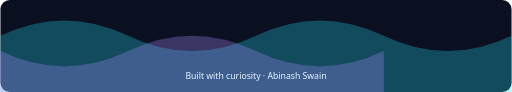
t = 0.00 s
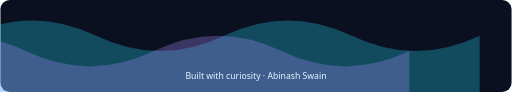
t = 2.00 s
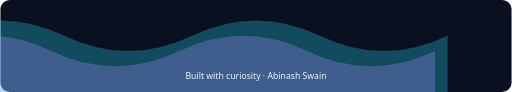
t = 4.00 s
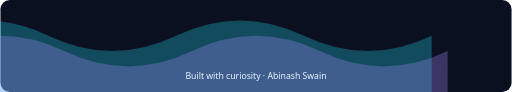
t = 5.00 s
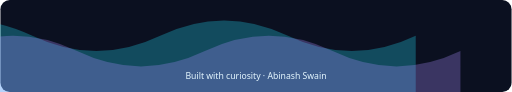
t = 6.00 s
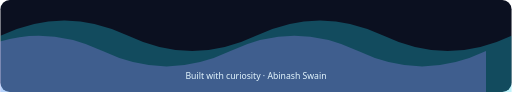
t = 8.00 s

The animated SVG that drew these frames (rendered in a browser with its animation timeline set to each time). Animation: 2 SMIL elements (animateTransform=2); one cycle of 10.00 s, repeats indefinitely.

<svg xmlns="http://www.w3.org/2000/svg" viewBox="0 0 1000 180" width="100%"><title>Animated footer wave</title><rect width="1000" height="180" rx="18" fill="#0b1020"/><path d="M0 70 Q125 10 250 70 T500 70 T750 70 T1000 70 V180 H0Z" fill="#22D3EE" opacity=".3"><animateTransform attributeName="transform" type="translate" values="0 0;-250 0" dur="8s" repeatCount="indefinite"/></path><path d="M0 100 Q125 40 250 100 T500 100 T750 100 T1000 100 V180 H0Z" fill="#A78BFA" opacity=".3"><animateTransform attributeName="transform" type="translate" values="-250 0;0 0" dur="10s" repeatCount="indefinite"/></path><text x="500" y="155" text-anchor="middle" font-size="17" font-family="Segoe UI,Ubuntu,monospace" fill="#e5f7ff">Built with curiosity · Abinash Swain</text><style>@media(prefers-reduced-motion:reduce){*{animation:none!important}}</style></svg>
